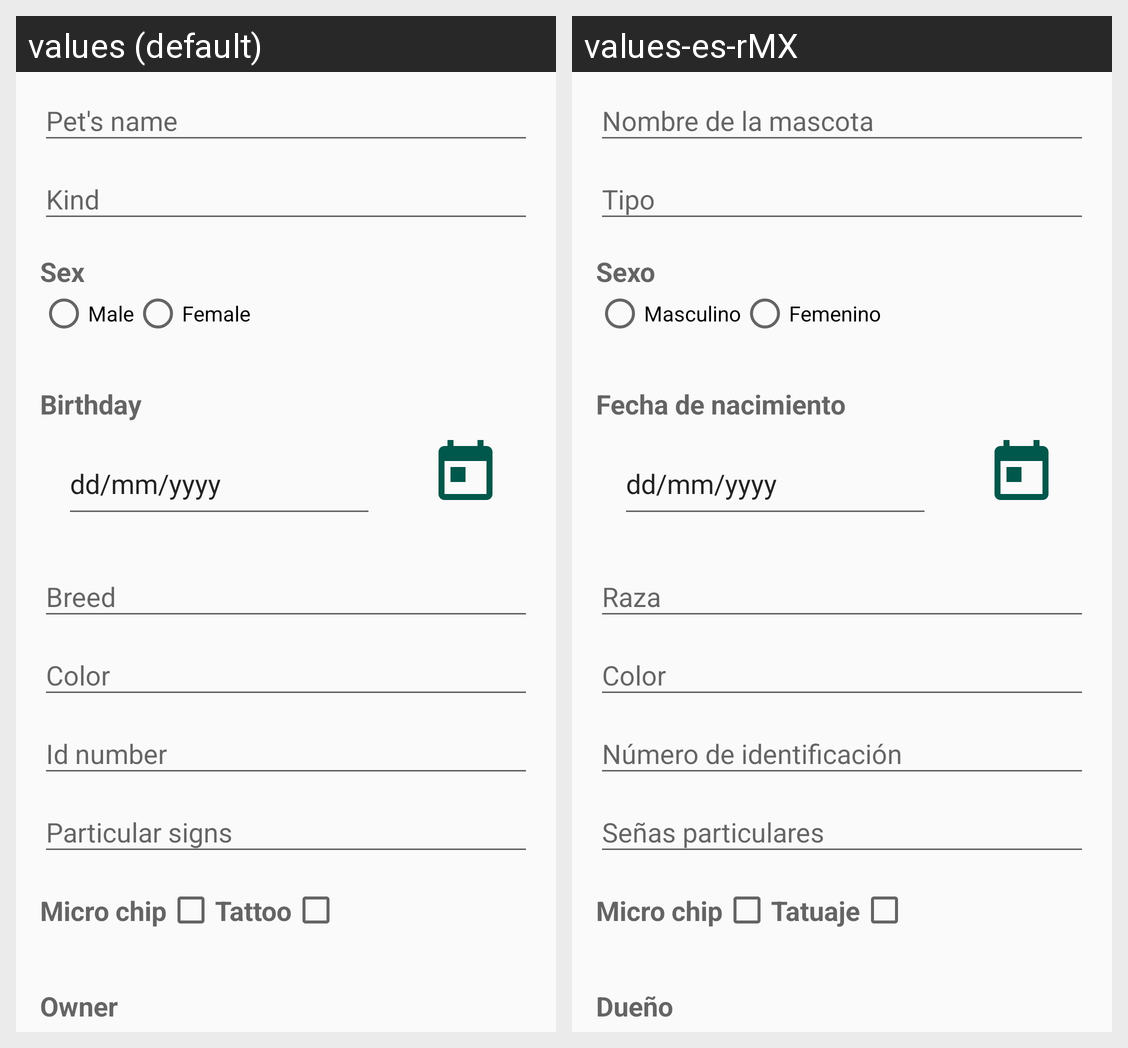

Here is an Android app screen in its default locale and in the app's own translations. Write out the translated-string differences for the strings that appear on this screen.
Android screen res/layout/content_add_edit_pet.xml rendered under 2 locales, left to right: values (default), values-es-rMX. Device: Nexus 5 (rendered at 1080×1920; each locale shown at half size, 540×960, under a caption strip naming it); theme AppTheme.
Strings drawn on this screen, with the default value and each locale's value (text and hints the layout hard-codes, and strings that could not be matched under every locale, appear in the picture but are not listed):

add_edit_pet.activity.et.pet_name
  values: Pet's name
  values-es-rMX: Nombre de la mascota

add_edit_pet.activity.et.pet_kind
  values: Kind
  values-es-rMX: Tipo

add_edit_pet.activity.tv.pet_sex
  values: Sex
  values-es-rMX: Sexo

add_edit_pet.activity.rb.pet_sex_male
  values: Male
  values-es-rMX: Masculino

add_edit_pet.activity.rb.pet_sex_female
  values: Female
  values-es-rMX: Femenino

add_edit_pet.activity.tv.pet_birthday
  values: Birthday
  values-es-rMX: Fecha de nacimiento

date_format
  values: dd/mm/yyyy
  values-es-rMX: dd/mm/yyyy  [not translated; the default value is used]

add_edit_pet.activity.et.pet_breed
  values: Breed
  values-es-rMX: Raza

add_edit_pet.activity.et.pet_color
  values: Color
  values-es-rMX: Color

add_edit_pet.activity.et.pet_id_number
  values: Id number
  values-es-rMX: Número de identificación

add_edit_pet.activity.et.pet_particular_signs
  values: Particular signs
  values-es-rMX: Señas particulares

add_edit_pet.activity.tv.pet_micro_chip
  values: Micro chip
  values-es-rMX: Micro chip

add_edit_pet.activity.tv.pet_tattoo
  values: Tattoo
  values-es-rMX: Tatuaje

add_edit_pet.activity.tv.pet_owner
  values: Owner
  values-es-rMX: Dueño
